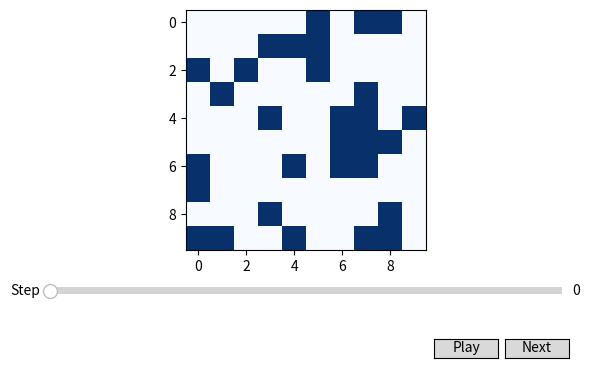
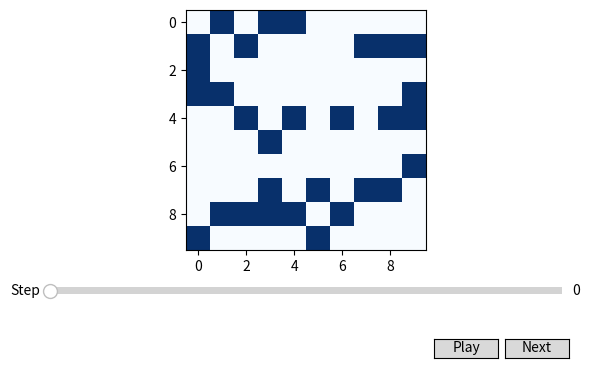
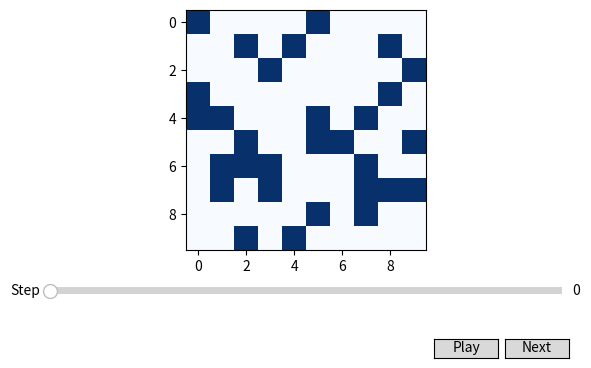
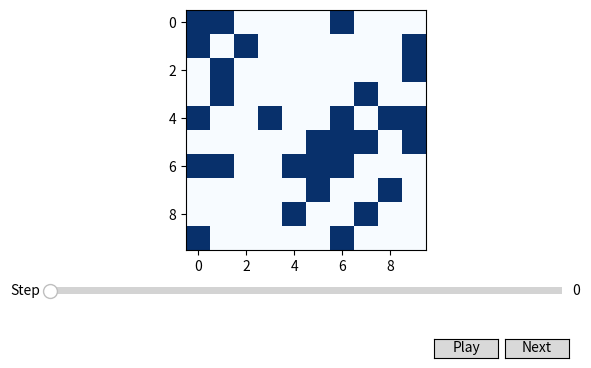
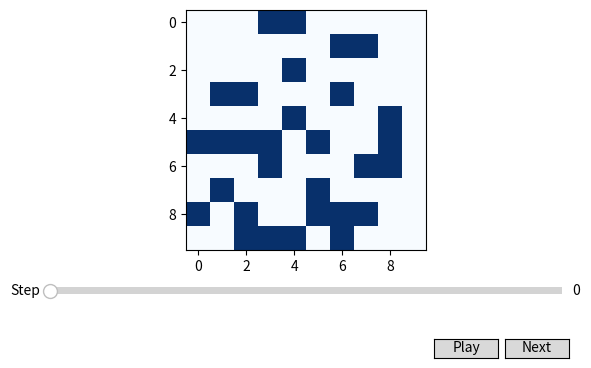
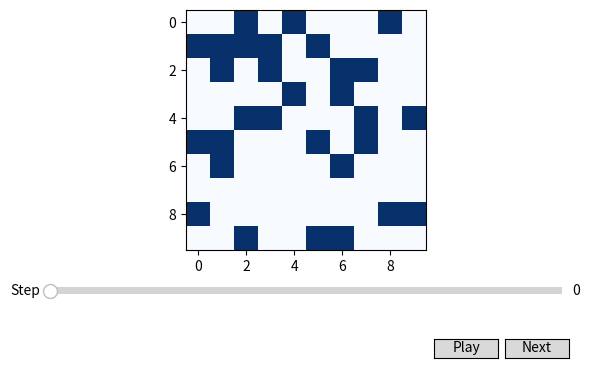
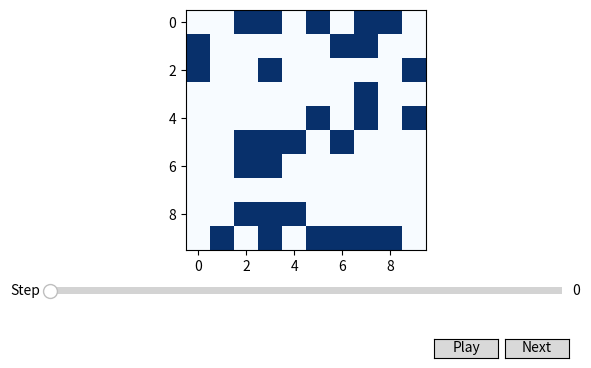
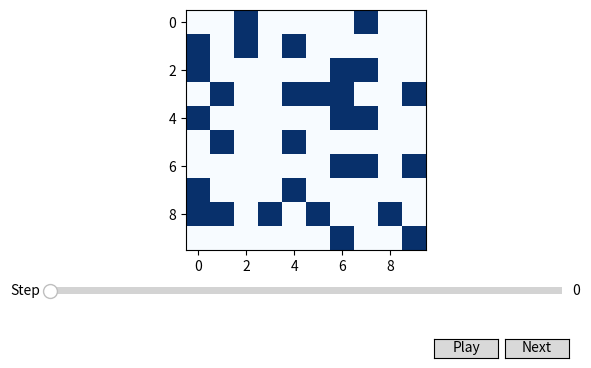
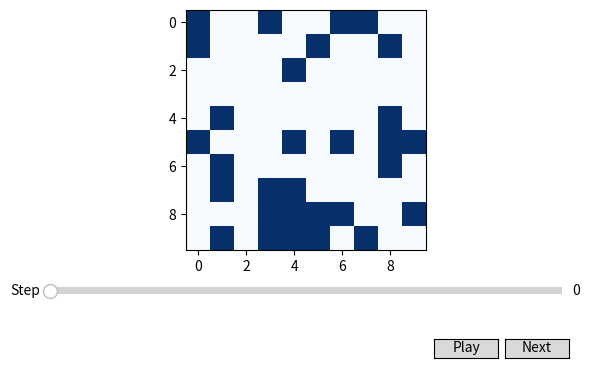
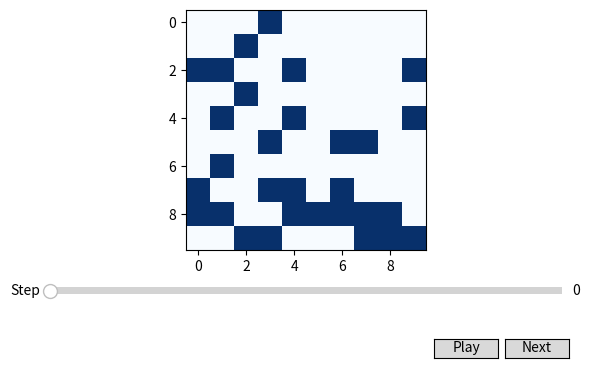
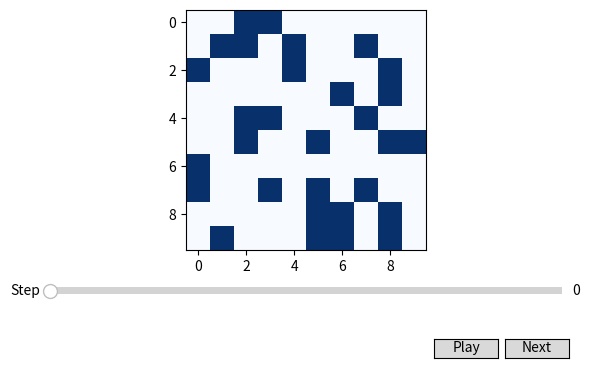
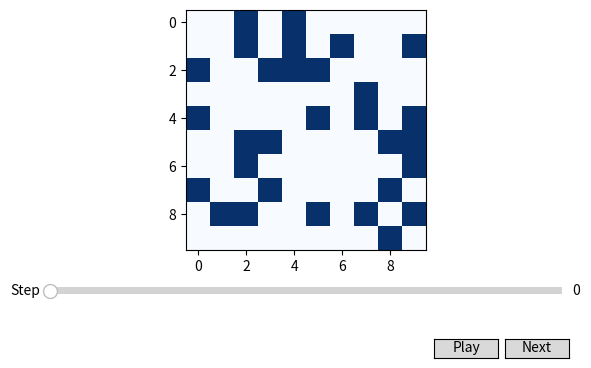
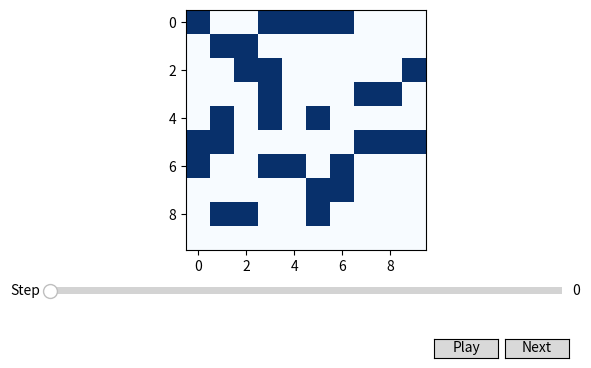
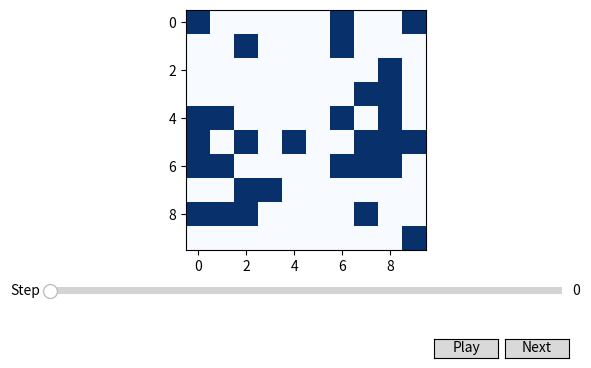
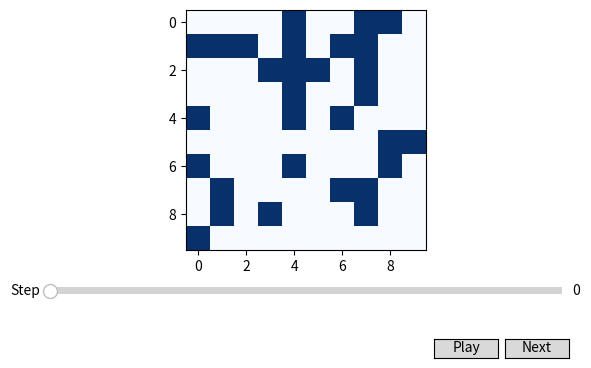
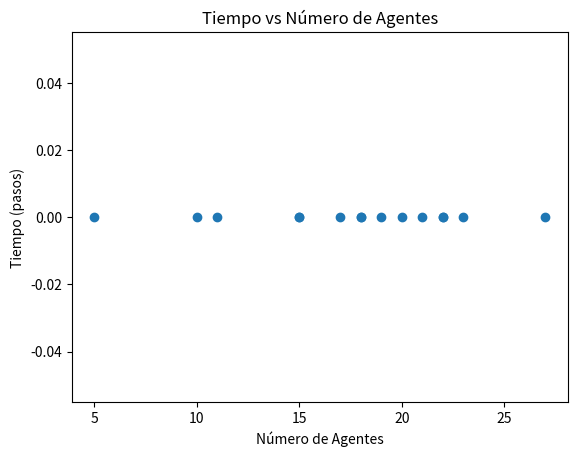

These charts were generated, in order, by the following Python code:
import numpy as np
import matplotlib.pyplot as plt
from matplotlib.widgets import Button, Slider
from matplotlib.animation import FuncAnimation
import random
import time

class CleaningModel:
    def __init__(self, width, height, num_agentes=5, porcentaje_sucio=0.3, max_steps=100):
        self.width = width
        self.height = height
        self.num_agentes = num_agentes
        self.porcentaje_sucio = porcentaje_sucio
        self.max_steps = max_steps
        self.grid = np.zeros((height, width))  # Crea la cuadrícula de celdas limpias (0) inicialmente
        self.agentes = [(1, 1)] * num_agentes  # Los agentes comienzan en la posición (1, 1)
        self.step_actual = 0
        self.movimientos = 0
        self.celdas_limpias = 0
        self.pocision_prev = [(1, 1)] * num_agentes  # Posiciones anteriores de los agentes

        # Inicializa las celdas sucias (1)
        num_celdas_sucias = int(self.width * self.height * self.porcentaje_sucio)
        celdas_sucias = np.random.choice(self.width * self.height, num_celdas_sucias, replace=False)
        for celda in celdas_sucias:
            row = celda // self.width
            col = celda % self.width
            self.grid[row][col] = 1  # Marca las celdas sucias

    def mover_agente(self, agent_idx):
        x, y = self.agentes[agent_idx]
        mov_posibles = [
            (x-1, y), (x+1, y), (x, y-1), (x, y+1),
            (x-1, y-1), (x-1, y+1), (x+1, y-1), (x+1, y+1)
        ]
        # Filtra los movimientos posibles que estén dentro de los límites de la cuadrícula
        mov_posibles = [
            (nx, ny) for nx, ny in mov_posibles if 0 <= nx < self.height and 0 <= ny < self.width
        ]
        # Elige un nuevo movimiento aleatorio de los posibles
        nuevo_mov_x, nuevo_mov_y = mov_posibles[np.random.choice(len(mov_posibles))]
        self.pocision_prev[agent_idx] = self.agentes[agent_idx]  # Guarda la posición anterior
        self.agentes[agent_idx] = (nuevo_mov_x, nuevo_mov_y)
        self.movimientos += 1

    def step(self):
        for i in range(self.num_agentes):
            x, y = self.agentes[i]
            if self.grid[x][y] == 1:  # Si la celda está sucia, la limpia
                self.grid[x][y] = 0
                self.celdas_limpias += 1
            else:
                self.mover_agente(i)
        self.step_actual += 1

    def is_clean(self):
        # Verifica si no hay celdas sucias (es decir, todas son 0)
        return np.all(self.grid == 0)

def actualizar_vista(model, grid_display, progress_bar, ax, stats_text):
    grid_display.set_array(model.grid)
    
    for prev_x, prev_y in model.pocision_prev:
        if model.grid[prev_x, prev_y] == 0:
            ax.plot(prev_y, prev_x, "ws")
    
    for agente in model.agentes:
        ax.plot(agente[1], agente[0], "ro")

    progress_bar.set_val(model.step_actual)
    
    total_celdas_sucias = int(model.width * model.height * model.porcentaje_sucio)
    porcentaje_limpio = (model.celdas_limpias / total_celdas_sucias) * 100
    stats_text.set_text(f"Pasos: {model.step_actual}/{model.max_steps} "
                        f"Celdas limpias: {model.celdas_limpias}/{total_celdas_sucias} ({porcentaje_limpio:.2f}%)"
                        f"Movimientos: {model.movimientos}")

    
    stats_text.set_position((-0.60, -0.25))  # Ajusta la posición justo debajo de la barra de progreso
    plt.draw()

def next_step(model, grid_display, progress_bar, ax, stats_text):
    if model.step_actual < model.max_steps and not model.is_clean():
        model.step()
        actualizar_vista(model, grid_display, progress_bar, ax, stats_text)
    elif model.is_clean():
        animar(model, grid_display, progress_bar, ax, stats_text)  # Detiene la animación si ya está limpio

# Definir globalmente el modelo y la animación
model = None
ani = None
is_playing = False  # Variable global para controlar la animación

def prev_step(event=None):
    global model  # Acceder a model globalmente
    if model.step_actual > 0:
        model.step_actual -= 1
        actualizar_vista(model)

def toggle_play(event=None):
    global is_playing
    if model is None:
        print("El modelo no está inicializado.")
        return
    if model.is_clean():
        print("¡La cuadrícula está completamente limpia!")
        ani.event_source.stop()
        is_playing = False
    else:
        is_playing = not is_playing
        if is_playing:
            ani.event_source.start()
        else:
            ani.event_source.stop()

def animar(model, grid_display, progress_bar, ax, stats_text):
    if model.is_clean() or model.step_actual >= model.max_steps:
        resultados(model)
        ani.event_source.stop()  # Detiene la animación si se cumple alguna de las condiciones
    elif is_playing and model.step_actual < model.max_steps:
        next_step(model, grid_display, progress_bar, ax, stats_text)

def resultados(model):
    total_celdas_sucias = int(model.width * model.height * model.porcentaje_sucio)
    porcentaje_limpio = (model.celdas_limpias / total_celdas_sucias) * 100
    print(f"Tiempo necesario: {model.step_actual} pasos")
    print(f"Porcentaje de celdas limpias: {porcentaje_limpio:.2f}%")
    print(f"Número de movimientos realizados: {model.movimientos}")
    if model.celdas_limpias == total_celdas_sucias:
        print("¡La cuadrícula está completamente limpia!")
        plt.close()
    
    time.sleep(2)
    plt.close()

def run_simulation():
    global model  # Asegúrate de usar la variable global `model`
    agentes = random.randint(5, 30)
    model = CleaningModel(10, 10, num_agentes=agentes)
    
    fig, ax = plt.subplots()
    plt.subplots_adjust(left=0.1, right=0.9, bottom=0.25, top=0.75)
    grid_display = ax.imshow(model.grid, cmap="Blues", interpolation="nearest")

    progress_ax = plt.axes([0.1, 0.15, 0.8, 0.03])
    progress_bar = Slider(progress_ax, 'Step', 0, model.max_steps, valinit=0, valstep=1)

    stats_text = ax.text(0.85, 0.05, "", transform=ax.transAxes, fontsize=12, verticalalignment='top', horizontalalignment='left')

    axplay = plt.axes([0.7, 0.025, 0.1, 0.04])
    axnext = plt.axes([0.81, 0.025, 0.1, 0.04])
    btn_next = Button(axnext, 'Next')
    btn_play = Button(axplay, 'Play')

    btn_next.on_clicked(lambda event: next_step(model, grid_display, progress_bar, ax, stats_text))
    btn_play.on_clicked(toggle_play)

    global ani  # Hacemos global la variable `ani`
    ani = FuncAnimation(fig, lambda frame: animar(model, grid_display, progress_bar, ax, stats_text), interval=150)

    plt.show()

    return model.step_actual, model.num_agentes

def main():
    results = []
    for _ in range(15):
        time, agentes = run_simulation()
        results.append((time, agentes))

    # Ahora que tenemos los resultados, generamos la gráfica
    iteraciones = [result[0] for result in results]
    agentes = [result[1] for result in results]

    plt.figure()
    plt.scatter(agentes, iteraciones)
    plt.title('Tiempo vs Número de Agentes')
    plt.xlabel('Número de Agentes')
    plt.ylabel('Tiempo (pasos)')
    plt.show()

# Ejecutar la función principal
main()
